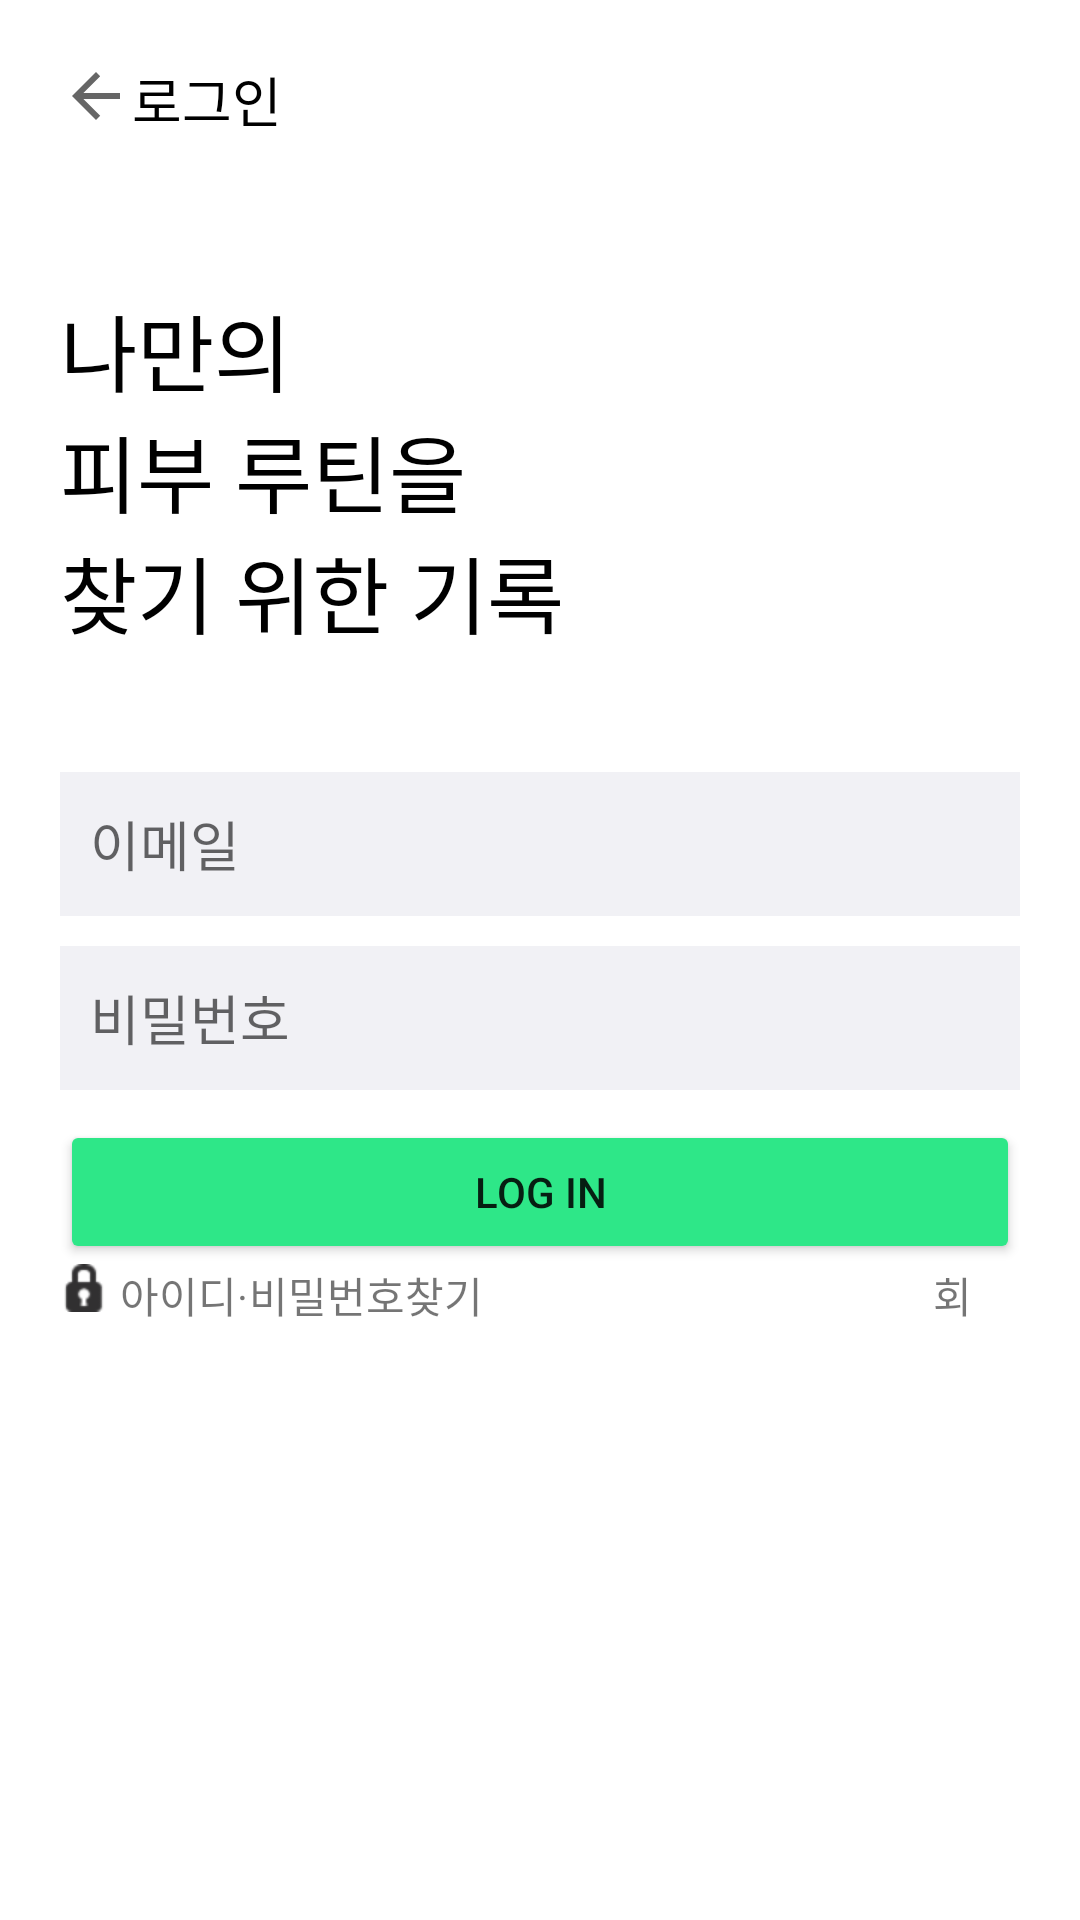

Layout XML and referenced resources for this Android screen:
<!-- AndroidManifest.xml: application theme Theme.Rutina -->
<!-- res/layout/activity_login.xml -->
<?xml version="1.0" encoding="utf-8"?>
<androidx.constraintlayout.widget.ConstraintLayout xmlns:android="http://schemas.android.com/apk/res/android"
    xmlns:app="http://schemas.android.com/apk/res-auto"
    xmlns:tools="http://schemas.android.com/tools"
    android:layout_width="match_parent"
    android:layout_height="match_parent"
    tools:context=".Login">

    <LinearLayout
        android:layout_width="match_parent"
        android:layout_height="match_parent"
        android:layout_marginTop="20dp"
        android:layout_marginLeft="20dp"
        android:layout_marginRight="20dp"
        android:layout_marginBottom="20dp"
        android:orientation="vertical" >

        <LinearLayout
            android:layout_width="wrap_content"
            android:layout_height="wrap_content"
            android:orientation="vertical">

            <LinearLayout
                android:layout_width="match_parent"
                android:layout_height="wrap_content"
                android:orientation="horizontal">

                <ImageView
                    android:id="@+id/back"
                    android:layout_width="wrap_content"
                    android:layout_height="wrap_content"
                    android:contentDescription="@null"
                    android:clickable="true"
                    android:focusable="true"
                    app:srcCompat="?attr/actionModeCloseDrawable" />
                <TextView
                android:id="@+id/login_title"
                android:layout_width="wrap_content"
                android:layout_height="wrap_content"
                android:layout_marginEnd="16dp"
                android:layout_marginBottom="50dp"
                android:text="@string/login"
                android:clickable="true"
                android:focusable="true"
                android:textColor="#000000"
                android:textSize="18sp"/>
            </LinearLayout>

            <TextView
                android:id="@+id/explain"
                android:layout_width="wrap_content"
                android:layout_height="wrap_content"
                android:layout_marginEnd="16dp"
                android:text="@string/login_ment"
                android:textColor="#000000"
                android:textSize="28sp" />

            <EditText
                android:id="@+id/EmailAddress"
                android:layout_width="370dp"
                android:layout_height="48dp"
                android:layout_marginTop="40dp"
                android:layout_marginEnd="0dp"
                android:padding="10dp"
                android:background="@drawable/box_id"
                android:ems="10"
                android:hint="@string/email"
                android:inputType="textEmailAddress"
                android:autofillHints="textEmailAddress"/>

            <EditText
                android:id="@+id/Password"
                android:layout_width="match_parent"
                android:layout_height="48dp"
                android:layout_marginTop="10dp"
                android:layout_marginEnd="0dp"
                android:padding="10dp"
                android:background="@drawable/box_id"
                android:ems="10"
                android:hint="@string/password"
                android:inputType="textPassword"
                android:autofillHints="textPassword"/>

            <Button
                android:id="@+id/Loginbutton"
                android:layout_width="match_parent"
                android:layout_height="48dp"
                android:layout_marginTop="10dp"
                android:layout_marginEnd="0dp"
                android:backgroundTint="#2EE788"
                android:text="@string/Loginbutton"
                app:cornerRadius="5dp" />
        </LinearLayout>

        <LinearLayout
            android:layout_width="match_parent"
            android:layout_height="wrap_content"
            android:orientation="horizontal">

            <ImageView
                android:id="@+id/lockImage"
                android:layout_width="wrap_content"
                android:layout_height="wrap_content"
                android:layout_marginStart="0dp"
                app:srcCompat="@android:drawable/ic_secure"
                android:contentDescription="@string/StringValue"/>

            <TextView
                android:id="@+id/findID"
                android:layout_width="wrap_content"
                android:layout_height="wrap_content"
                android:layout_marginStart="4dp"
                android:orientation="vertical"
                android:text="@string/id" />

            <TextView
                android:id="@+id/TextDot"
                android:layout_width="4dp"
                android:layout_height="wrap_content"
                android:text="@string/dot" />

            <TextView
                android:id="@+id/findPwd"
                android:layout_width="wrap_content"
                android:layout_height="wrap_content"
                android:text="@string/findPwd" />


            <TextView
                android:id="@+id/signin"
                android:layout_width="wrap_content"
                android:layout_height="match_parent"
                android:layout_gravity="end"
                android:layout_marginEnd="16dp"
                android:clickable="true"
                android:focusable="true"
                android:paddingStart="150dp"
                android:text="@string/signin" />

        </LinearLayout>



    </LinearLayout>
</androidx.constraintlayout.widget.ConstraintLayout>
<!-- resources referenced by this layout -->
<resources>
  <!-- drawable box_id (drawable) -->
  <?xml version="1.0" encoding="utf-8"?>
  <layer-list xmlns:android="http://schemas.android.com/apk/res/android">
      <item>
          <shape android:shape="rectangle">
              <stroke android:width="2dp" android:color="#F1F1F5" />
              <solid android:color = "#F1F1F5"/>
          </shape>
      </item>
  </layer-list>
  <string name="Loginbutton">LOG IN</string>
  <string name="StringValue">이미지가 열리지 않습니다.</string>
  <string name="dot">·</string>
  <string name="email">이메일</string>
  <string name="findPwd">비밀번호찾기</string>
  <string name="id">아이디</string>
  <string name="login">로그인</string>
  <string name="login_ment">나만의\n피부 루틴을 \n찾기 위한 기록</string>
  <string name="password">비밀번호</string>
  <string name="signin">회원가입</string>
  <style name="Theme.Rutina" parent="Theme.MaterialComponents.DayNight.DarkActionBar">
          
          <item name="colorPrimary">@color/purple_500</item>
          <item name="colorPrimaryVariant">@color/white</item>
          <item name="colorOnPrimary">@color/white</item>
          
          <item name="colorSecondary">@color/teal_200</item>
          <item name="colorSecondaryVariant">@color/teal_700</item>
          <item name="colorOnSecondary">@color/black</item>
          
          <item name="android:statusBarColor" tools:targetApi="l">?attr/colorPrimaryVariant</item>
          
          <item name="windowNoTitle">true</item>
      </style>
  <color name="purple_500">#FF6200EE</color>
  <color name="white">#FFFFFFFF</color>
  <color name="teal_200">#FF03DAC5</color>
  <color name="teal_700">#FF018786</color>
  <color name="black">#FF000000</color>
</resources>
